Image classification data set "dataset_split" (ISABELUNA16/Yolo11_ComputerVision_BananaRipenessClassifier on GitHub). Class labels (4): green, overripe, ripe, semi-ripe.

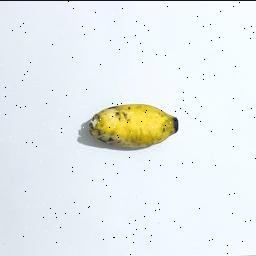
Label: ripe

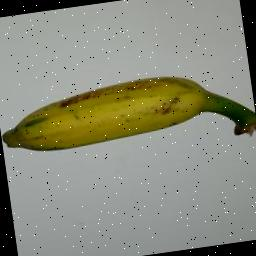
Label: semi-ripe

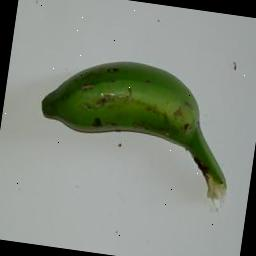
Label: green

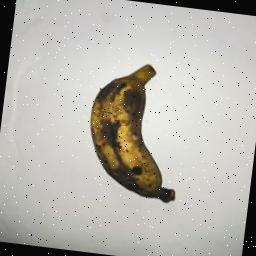
Label: overripe

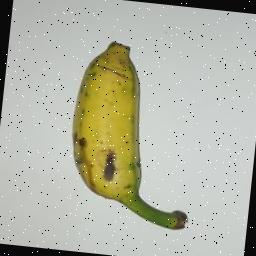
Label: semi-ripe

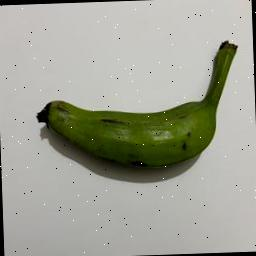
Label: green
